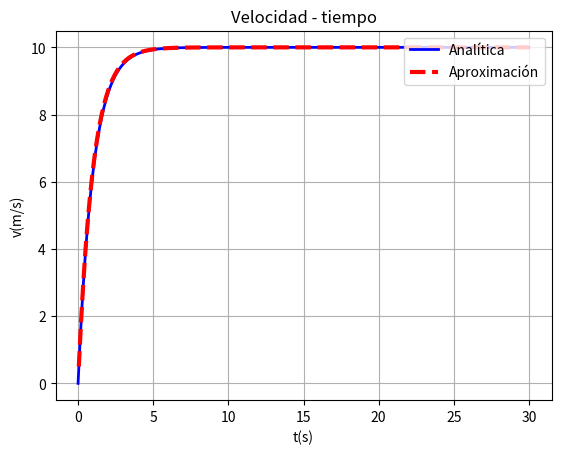

The matplotlib source for this figure:
import matplotlib.pyplot as plt
import numpy as np

a = 10.0
b = 1.0
delta = 0.05
v = 0
t = 0
ti = []
vi = []
ti2 = np.arange(0, 30.0, 0.01)

while t < 30.0:
    v = v + (a - b*v)*delta
    t += delta
    vi.append(v)
    ti.append(t)

plt.title("Velocidad - tiempo")
plt.ylabel("v(m/s)")
plt.xlabel("t(s)")
plt.plot(ti2, (a - a*np.exp(-b*ti2)), 'blue', linewidth = 2, label="Analítica")
plt.plot(ti, vi, '--r', linewidth = 3, label="Aproximación")
plt.legend(loc="upper right")
plt.grid()
plt.show()